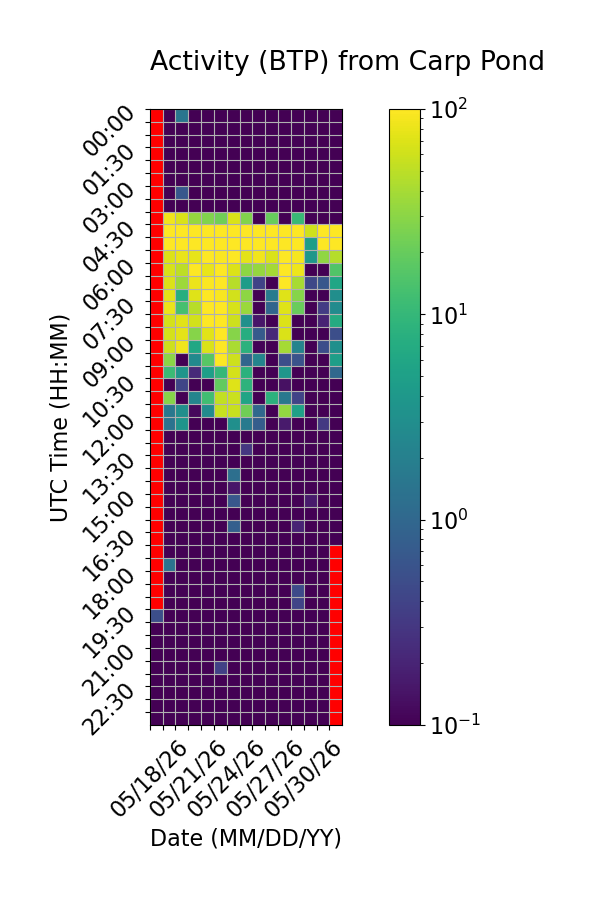

The table this chart was drawn from, first rows:
Time (UTC), 05/18/26, 05/19/26, 05/20/26, 05/21/26, 05/22/26, 05/23/26, 05/24/26, 05/25/26, 05/26/26, 05/27/26, 05/28/26, 05/29/26, 05/30/26, 05/31/26, 06/01/26
00:00, , 0.0, 1.458, 0.0, 0.0, 0.0, 0.0, 0.0, 0.0, 0.0, 0.0, 0.0, 0.0, 0.0, 0.0
00:30, , 0.0, 0.0, 0.0, 0.0, 0.0, 0.0, 0.0, 0.0, 0.0, 0.0, 0.0, 0.0, 0.0, 0.0
01:00, , 0.0, 0.0, 0.0, 0.0, 0.0, 0.0, 0.0, 0.0, 0.0, 0.0, 0.0, 0.0, 0.0, 0.0
01:30, , 0.0, 0.0, 0.0, 0.0, 0.0, 0.0, 0.0, 0.0, 0.0, 0.0, 0.0, 0.0, 0.0, 0.0
02:00, , 0.0, 0.0, 0.0, 0.0, 0.0, 0.0, 0.0, 0.0, 0.0, 0.0, 0.0, 0.0, 0.0, 0.0
02:30, , 0.0, 0.0, 0.0, 0.0, 0.0, 0.0, 0.0, 0.0, 0.0, 0.0, 0.0, 0.0, 0.0, 0.0
03:00, , 0.0, 0.6605, 0.0, 0.0, 0.0, 0.0, 0.0, 0.0, 0.0, 0.0, 0.0, 0.0, 0.0, 0.0
03:30, , 0.0, 0.0, 0.0, 0.0, 0.0, 0.0, 0.0, 0.0, 0.0, 0.0, 0.0, 0.0, 0.0, 0.0
04:00, , 85.22, 66.74, 33.37, 27.3, 22.47, 68.09, 26.93, 0.0, 20.15, 0.0, 10.92, 0.0, 0.0, 0.0
04:30, , 153.5, 157.2, 187.9, 167.9, 181.8, 179, 174.1, 106.9, 174.1, 142, 140.8, 60.43, 157, 120.3
05:00, , 104.6, 103, 126.9, 128.7, 149.4, 123.6, 129.4, 105.5, 149, 137.3, 133.1, 4.811, 155.5, 171.7
05:30, , 69.5, 78.88, 77.14, 102, 96.19, 99.69, 75.35, 85.9, 68.44, 114.5, 90.59, 3.84, 32.03, 46.66
06:00, , 66.62, 50.01, 99.38, 79.14, 97.89, 70.19, 30.91, 33.15, 39.08, 106.9, 84.31, 0.0, 0.0, 15.14
06:30, , 69.41, 36.23, 81.6, 95.69, 99.52, 47.89, 4.53, 0.3997, 0.0, 99.2, 39.96, 0.4449, 0.6574, 5.968
07:00, , 76.18, 7.658, 72.29, 100.5, 94.23, 61.65, 30.95, 0.0, 1.778, 72.13, 28.45, 0.05203, 0.0, 3.07
07:30, , 81.71, 13.17, 48.11, 99.53, 103.4, 65.18, 35.5, 0.0, 0.9579, 70.43, 20.77, 0.0, 0.3373, 2.837
08:00, , 63.26, 73.95, 61.93, 98.81, 104.2, 58.99, 3.178, 0.1526, 0.0, 69.51, 0.0, 0.0, 0.2012, 7.008
08:30, , 63.7, 74.77, 28.5, 74.03, 104.6, 28.6, 7.309, 0.7263, 0.2188, 67.81, 0.0, 0.0, 0.0, 0.5204
09:00, , 58.6, 85.81, 6.148, 67.7, 103.5, 41.17, 8.506, 0.1056, 0.0, 39.85, 2.21, 0.0, 0.5079, 3.102
09:30, , 30.44, 0.0, 2.683, 16.44, 102.6, 59.06, 0.9421, 2.306, 0.0, 0.5184, 0.5804, 0.0, 0.0, 4.754
10:00, , 10.95, 3.636, 0.2255, 4.897, 9.933, 64.77, 8.286, 0.0, 0.0, 3.735, 0.0, 0.0, 0.0, 1.032
10:30, , 0.0, 0.4237, 0.0, 0.0, 19.18, 72.14, 8.773, 0.0, 0.0, 0.135, 0.0, 0.0, 0.0, 0.0
11:00, , 28.66, 0.0, 2.313, 12.15, 52.56, 58.12, 5.576, 0.0, 8.399, 1.568, 0.4044, 0.0, 0.0, 0.0
11:30, , 1.569, 3.063, 0.1178, 2.832, 56.56, 55.87, 22.59, 1.033, 0.0, 32.29, 5.276, 0.0, 0.0, 0.009567
12:00, , 1.397, 3.544, 0.0, 0.0, 0.0, 3.126, 1.707, 0.7739, 0.0, 0.166, 0.0, 0.07269, 0.314, 0.0
12:30, , 0.0, 0.0, 0.0, 0.0, 0.0, 0.0, 0.0, 0.0, 0.0, 0.0, 0.08509, 0.0, 0.0, 0.0
13:00, , 0.0, 0.0, 0.0, 0.0, 0.0, 0.0, 0.3051, 0.0, 0.0, 0.0, 0.0, 0.0, 0.0, 0.0
13:30, , 0.0, 0.0, 0.0, 0.0, 0.0, 0.0, 0.0, 0.0, 0.0, 0.0, 0.0, 0.0, 0.0, 0.0
14:00, , 0.0, 0.0, 0.04946, 0.0, 0.0, 1.231, 0.0, 0.0, 0.0, 0.0, 0.0, 0.0, 0.0, 0.0
14:30, , 0.0, 0.0, 0.0, 0.0, 0.0, 0.1511, 0.0, 0.0, 0.0, 0.0, 0.0, 0.0, 0.0, 0.0
15:00, , 0.0, 0.0, 0.0, 0.0, 0.0, 0.6471, 0.0, 0.0, 0.0, 0.0, 0.0, 0.163, 0.0, 0.0
15:30, , 0.0, 0.0, 0.0, 0.0, 0.0, 0.0, 0.0, 0.0, 0.0, 0.0, 0.0, 0.0, 0.0, 0.0
16:00, , 0.0, 0.0, 0.0, 0.0, 0.0, 0.8063, 0.0, 0.0, 0.0, 0.0, 0.1967, 0.0, 0.0, 0.0
16:30, , 0.0, 0.0, 0.0, 0.0, 0.0, 0.0, 0.0, 0.0, 0.0, 0.0, 0.0, 0.0, 0.0, 0.0
17:00, , 0.0, 0.0, 0.0, 0.0, 0.0, 0.0, 0.0, 0.0, 0.0, 0.0, 0.0, 0.0, 0.0, 
17:30, , 1.385, 0.0, 0.0, 0.0, 0.03513, 0.0, 0.0, 0.0, 0.0, 0.0, 0.0, 0.0, 0.0, 
18:00, , 0.0, 0.0, 0.0, 0.0, 0.0, 0.0, 0.0, 0.0, 0.0, 0.0, 0.0, 0.0, 0.0, 
18:30, , 0.0, 0.0, 0.0, 0.0, 0.0, 0.0, 0.0, 0.0, 0.0, 0.0, 0.4689, 0.0, 0.0, 
19:00, , 0.0, 0.0, 0.0, 0.0, 0.0, 0.0, 0.0, 0.0, 0.0, 0.0, 0.4082, 0.0, 0.0, 
19:30, 0.5204, 0.0, 0.0, 0.0, 0.0, 0.0, 0.0, 0.0, 0.0246, 0.0, 0.0, 0.0, 0.0, 0.0, 
20:00, 0.0, 0.0, 0.0, 0.0, 0.0, 0.0, 0.0, 0.0, 0.0, 0.0, 0.0, 0.0, 0.0, 0.0, 
20:30, 0.0, 0.0, 0.0, 0.0, 0.0, 0.0, 0.0, 0.0, 0.0, 0.0, 0.0, 0.0, 0.0, 0.0, 
21:00, 0.0, 0.0, 0.0, 0.0, 0.0, 0.0, 0.0, 0.0, 0.0, 0.0, 0.0, 0.0, 0.0, 0.0, 
21:30, 0.0, 0.0, 0.0, 0.0, 0.0, 0.3849, 0.0, 0.0, 0.0, 0.0, 0.0, 0.0, 0.0, 0.0, 
22:00, 0.0, 0.0, 0.0, 0.0, 0.0, 0.0, 0.0, 0.0, 0.0, 0.0, 0.0, 0.0, 0.0, 0.0, 
22:30, 0.0, 0.0, 0.0, 0.0, 0.0, 0.0, 0.0, 0.0, 0.0, 0.0, 0.0, 0.0, 0.0, 0.0, 
23:00, 0.0, 0.0, 0.0, 0.0, 0.0, 0.0, 0.0, 0.0, 0.0, 0.0, 0.0, 0.0, 0.0, 0.0, 
23:30, 0.0, 0.0, 0.0, 0.0, 0.0, 0.0, 0.0, 0.0, 0.0, 0.0, 0.0, 0.0, 0.0, 0.0, 
